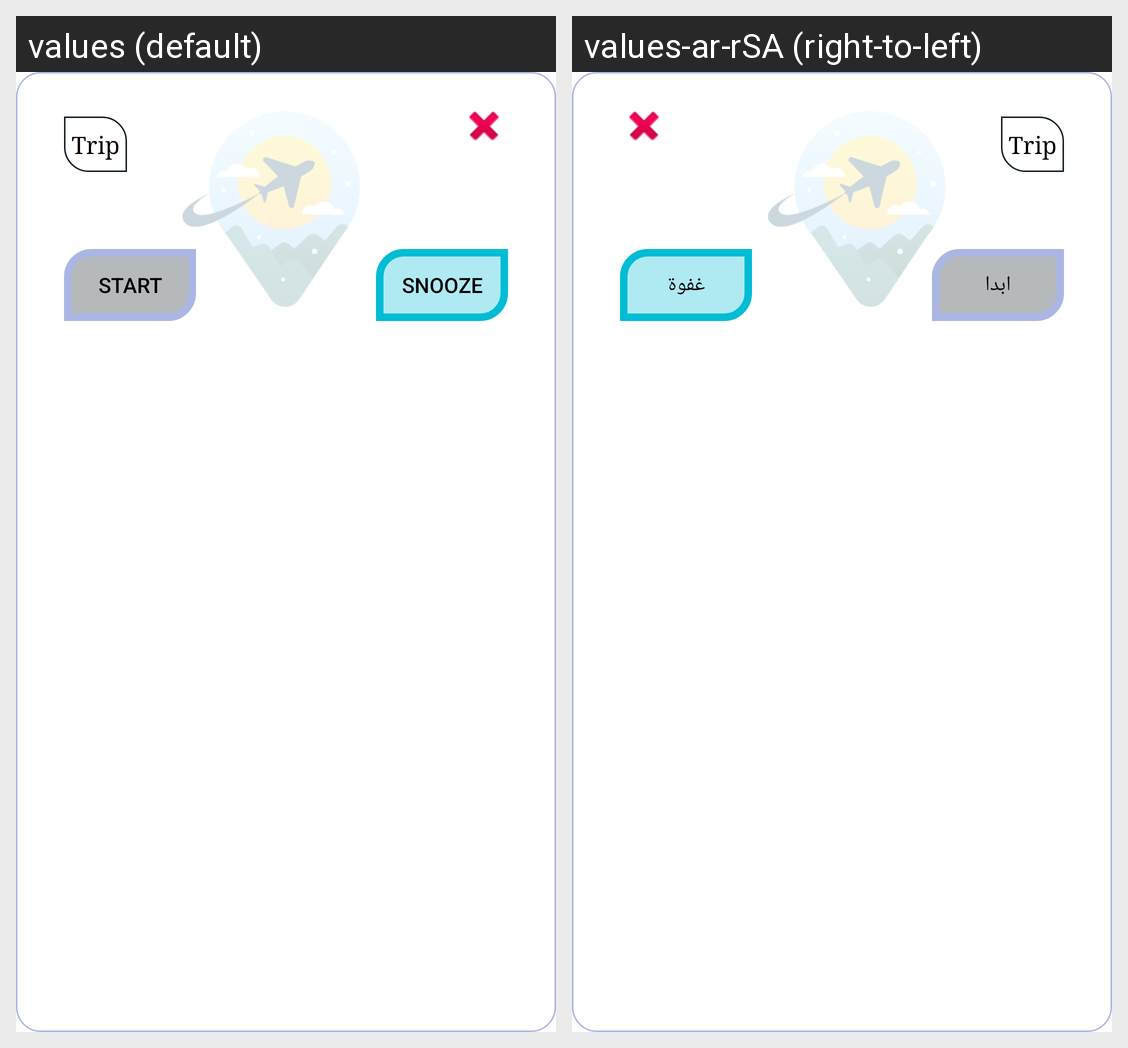

The Android screen above is rendered under two locales of the same app. Produce the string resources it draws, with the default and per-locale values.
Android screen res/layout/layout_alarm_dialog.xml rendered under 2 locales, left to right: values (default), values-ar-rSA (right-to-left). Device: Nexus 5 (rendered at 1080×1920; each locale shown at half size, 540×960, under a caption strip naming it); theme Theme.Tripaway.
Strings drawn on this screen, with the default value and each locale's value (text and hints the layout hard-codes, and strings that could not be matched under every locale, appear in the picture but are not listed):

start
  values: START
  values-ar-rSA: ابدا

snooze
  values: Snooze
  values-ar-rSA: غفوة
